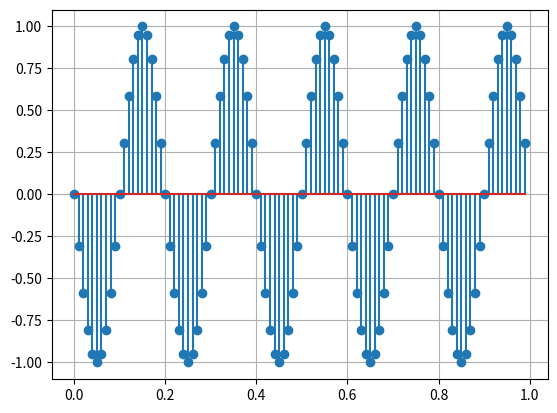
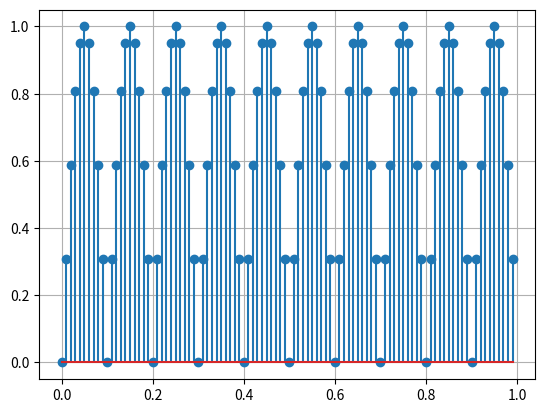
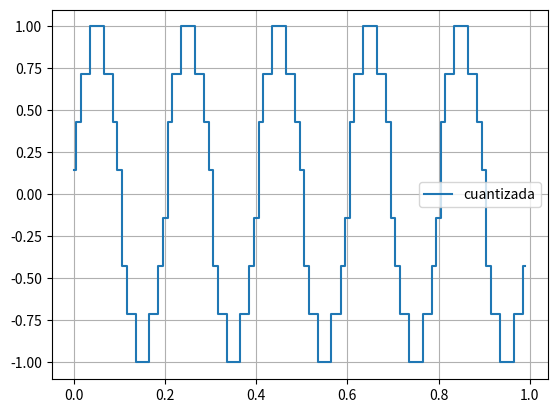

Write the Python code that produced these figures, in order.
import numpy as np
import matplotlib.pyplot as plt

def inv_senoidal(tini, tfin, fm, fs, fase):

    T = 1 / fm
    t = np.arange(tini, tfin, T)
    x = np.sin(2 * np.pi * fs * (-t) + fase) #x_nuevo(t) = x(-t) ??

    return t, x #devuelve la señal invertida

def rec_senoidal(tini, tfin, fm, fs, fase):

    T = 1 / fm
    t = np.arange(tini, tfin, T)
    x = np.sin(2 * np.pi * fs * t + fase)

    return t, np.abs(x) #devuelve la señal rectificada (absoluta)
    #return t, np.maximum(x, 0) #devuelve la señal rectificada (positiva)

def cu_senoidal(tini, tfin, fm, fs, fase):

    T = 1 / fm
    t = np.arange(tini, tfin, T)
    x = np.sin(2 * np.pi * fs * t + fase)

    N = 8 #número de niveles
    H = (np.max(x)-np.min(x)) / (N-1) #magnitud del cuanto basada en el rango de la señal

    x_alter = x - np.min(x) #desplaza la señal para que el mínimo sea 0
    x_cu = np.where(x_alter >= (N-1)*H, (N-1)*H, np.round(x_alter / H) * H) #cuantiza la señal
    x_cu = x_cu + np.min(x) #desplaza la señal de vuelta a su rango original

    return t, x_cu


plt.rcParams['axes.grid'] = True

t, x = inv_senoidal(0, 1, 100, 5, 0)
plt.stem(t, x)
plt.show()

t, x = rec_senoidal(0, 1, 100, 5, 0)
plt.stem(t, x)
plt.show()

t, x = cu_senoidal(0, 1, 100, 5, 0)
#plt.plot(t, np.sin(2*np.pi*5*t + 0), label='original')
plt.step(t, x, where='mid', label='cuantizada')
plt.legend(); plt.grid(True); plt.show()
